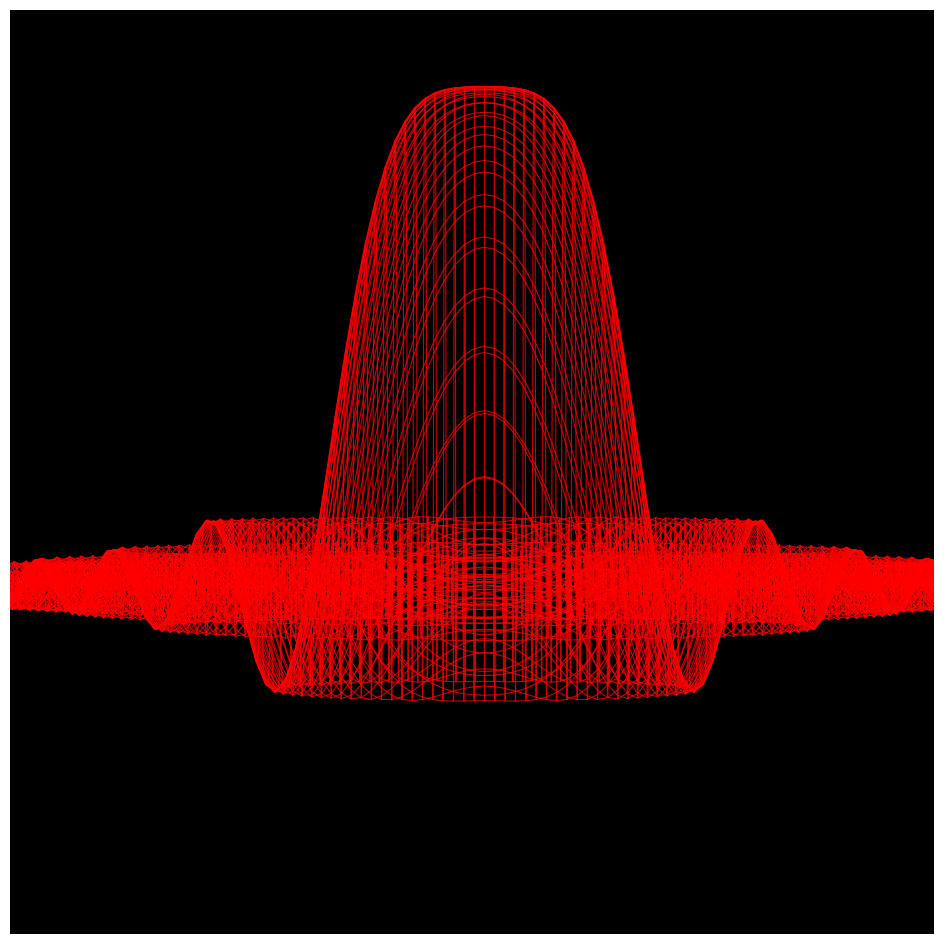

Write the Python code that produced this figure. (Note: this script raises an exception after producing the figure.)

import matplotlib.pylab as plt
import numpy as np
import pandas as pd
from math import cos, sin,log,tan,gamma,pi,exp,sqrt
from mpl_toolkits.mplot3d import Axes3D

for i in range(360):
    fig = plt.figure(figsize=(12,12))
    ax = fig.add_subplot(111, projection='3d',facecolor='black')
    ax.set_zlim(-0.2,0.7)
    ax.set_xlim(-3,3)
    ax.set_ylim(-3,3)
    ax.view_init(i, 0)
    p = plt.axis('off')
    x = np.arange(-5, 5, 0.1)
    y = np.arange(-5, 5, 0.1)
    xx, yy = np.meshgrid(x, y, sparse=True)
    z = np.sin(xx**2 + yy**2) / ((xx)**2 + yy**2)
    ax = ax.plot_wireframe(xx, yy, z, rstride=1, cstride=1,alpha=0.8,lw=0.8,color= (1-i/360,i**2/(360**2),i/360))
    plt.savefig(f'C:/Users/<user>/Pictures/RandomPlots/22112019/plor{i}.png',facecolor='black')